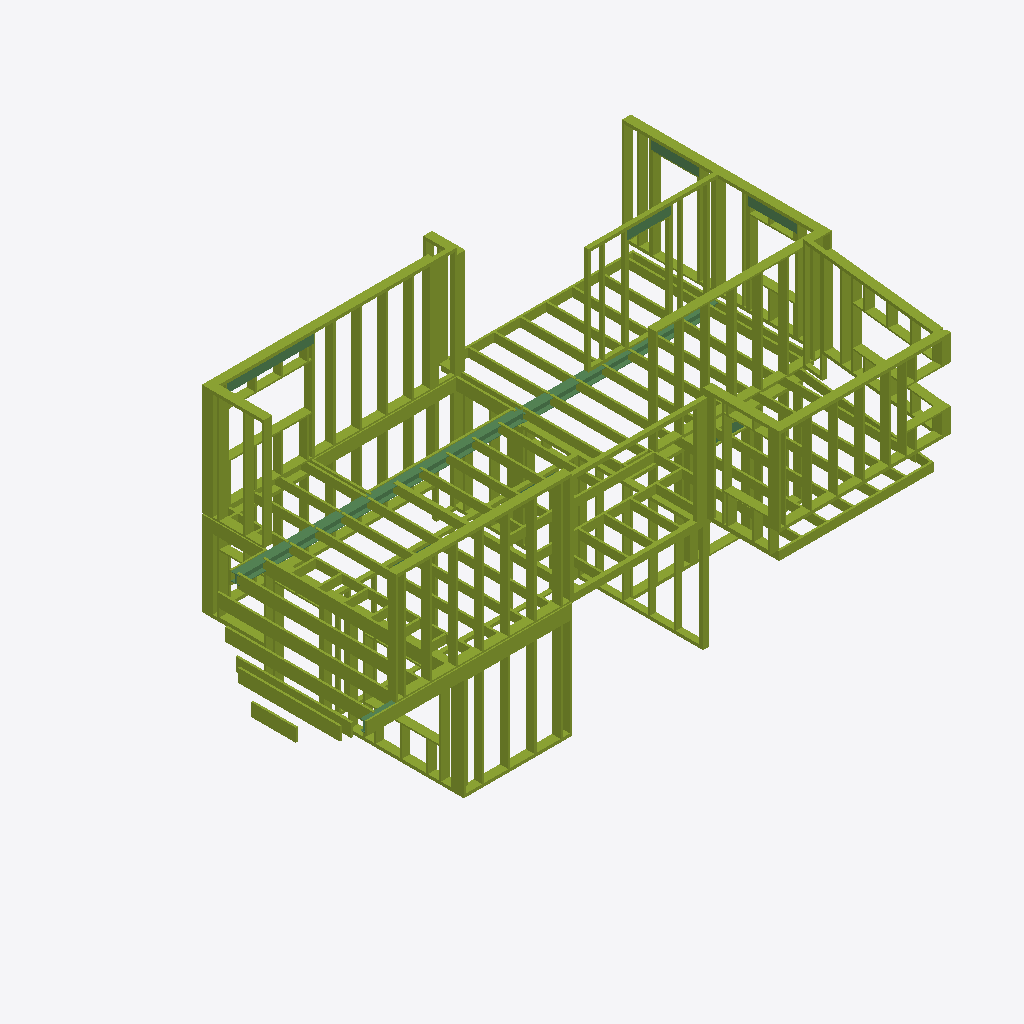
Isometric view of an IFC building model (IFC-SPF (STEP), schema IFC4, length unit millimetre), seen from the south-west, elements coloured by IFC class: 360 members (olive), 8 beams (green).
Extent 13.6 m × 8.2 m × 5.2 m (x, y, z). Storeys (2): 0 at -2.67 m; 1 at 0.00 m. Elements (425): 406 IfcMember, 19 IfcBeam.

HEADER;
FILE_DESCRIPTION(('ViewDefinition [ReferenceView_V1]'),'2;1');
FILE_NAME('539--rotated-studs.ifc','2018-10-08T19:58:53+02:00',(''),(''),'DDS_IFC v3.0','DDS-CAD Construction Version 13 Win32 build 2/7-2018','');
FILE_SCHEMA(('IFC4'));
ENDSEC;
DATA;
#1=IFCPROJECT('2sM52BKinrewAbEhlz1Zng',#2,'',$,$,$,$,(#3),#5);
#60=IFCSITE('0LRAujWLvC5uZVHM0GTvWA',$,$,$,$,#531,$,$,.ELEMENT.,$,$,$,$,$);
#1408=IFCBUILDING('0VA6pjznLA2vZCj4f3xzmG',$,$,$,$,#1403,$,$,.ELEMENT.,$,$,$);
#3949=IFCBUILDINGSTOREY('1zI22deFLBRQDHGFSVGxYP',$,'1',$,$,#2466,$,$,.ELEMENT.,0.0);
#3952=IFCBUILDINGSTOREY('3eMen5mqbCpBKZPQ$lVNwF',$,'0',$,$,#2467,$,$,.ELEMENT.,-2674.999952316284);
#1789=IFCBEAM('2ISkRoJQj2MOD3e687Jt4O',$,'HE-B ståldrager',$,$,#3033,#872,'806',$);
#1659=IFCMEMBER('2dhmzOJXP1hP$KscK4iMwd',$,'Modulbjelke',$,$,#2850,#762,'368',$);
#1640=IFCMEMBER('3E6BM40A15iA$S$FMhaKTf',$,'Modulbjelke',$,$,#2819,#746,'356',$);
#1770=IFCMEMBER('2WVgj89xD46ARprxobWZFW',$,'Toppsvill',$,$,#3003,#859,'206',$);
#1637=IFCMEMBER('1p6Ft6oB1AzxqTkUXtcWy1',$,'Modulbjelke',$,$,#2815,#743,'358',$);
#1687=IFCMEMBER('0wld$k3xjFF9cyMPzhQ2Ar',$,'Modulbjelke',$,$,#2892,#788,'367',$);
#1632=IFCMEMBER('0$_G_uExfDkeI0T0pR5nxn',$,'Toppsvill',$,$,#2811,#741,'213',$);
#1379=IFCMEMBER('2HtDMb0un1wOWQMPs54M4w',$,'Toppsvill',$,$,#2425,#509,'223',$);
#2288=IFCMEMBER('38fYBOs9z7PRV4nLaULT6n',$,'Toppsvill',$,$,#3754,#1289,'214',$);
#1884=IFCMEMBER('1dRlLBVlb3l8lHLczvozYQ',$,'Toppsvill',$,$,#3174,#956,'212',$);
#1955=IFCBEAM('0nWZCfaUz8pwRmUE3LoJp6',$,'HE-B ståldrager',$,$,#3273,#1016,'810',$);
#1976=IFCMEMBER('3ZoFrOPyDEEOGmEOlB9VJl',$,'Kantbjelke',$,$,#3309,#1038,'140',$);
#1743=IFCMEMBER('2h03WRGWL8uu4YrzIEhcaW',$,'Modulbjelke',$,$,#2966,#832,'366',$);
#1835=IFCMEMBER('24V$T82_LCD9A0EVlETTk_',$,'Kantbjelke',$,$,#3104,#914,'154',$);
#1759=IFCMEMBER('1oQrHigU9B_hDv0TyV3FWx',$,'Bunnsvill',$,$,#2987,#847,'113',$);
#1655=IFCMEMBER('0tlHw7oGr2Ne5X516PS$mG',$,'Modulbjelke',$,$,#2841,#757,'344',$);
#1694=IFCMEMBER('3ucpDNA7D1t93cHoRSq5gU',$,'Modulbjelke',$,$,#2899,#792,'345',$);
#2274=IFCMEMBER('1Tqz8Iea11sQwFFRAjh_Mt',$,'Modulbjelke',$,$,#3733,#1275,'346',$);
#709=IFCMEMBER('3pruHvdPXEoeVAWsQGOUqg',$,'Bunnsvill',$,$,#1600,#148,'133',$);
#1520=IFCMEMBER('3RHjOgQS51a8A34bHCdhTb',$,'Vekselbjelke',$,$,#2643,#632,'212',$);
#2315=IFCMEMBER('37hltMRhf92wpronbp9_Pp',$,'Kantbjelke',$,$,#3785,#1307,'164',$);
#2348=IFCMEMBER('00CckJGOjFwvShfecZZlUn',$,'Bunnsvill',$,$,#3832,#1330,'122',$);
#1606=IFCMEMBER('3NObAYjYfAUwPJJrZe10bS',$,'Kantbjelke',$,$,#2772,#714,'137',$);
#1822=IFCMEMBER('0gNLzqF4H6vPpbn39tdeoU',$,'Modulbjelke',$,$,#3084,#900,'328',$);
#2187=IFCMEMBER('2cV9UmFXXFhxBJb3eop6po',$,'Toppsvill',$,$,#3611,#1203,'216',$);
#1983=IFCMEMBER('0wfIZE0lb07A4W69tblcjm',$,'Modulbjelke',$,$,#3318,#1044,'343',$);
#1938=IFCMEMBER('1QNw_gSTnD6BEDzm6Vy$vR',$,'Vekselbjelke',$,$,#3251,#1002,'213',$);
#2107=IFCMEMBER('358oT4Nan5F8dM_YAeQJD9',$,'Stendere',$,$,#3494,#1135,'344',$);
#1729=IFCMEMBER('37aMhcVqLDSvK74iyXgNmb',$,'Stendere',$,$,#2949,#824,'344',$);
#2015=IFCMEMBER('1y$XK20zjEVRi05VcfpCrn',$,'Stendere',$,$,#3364,#1074,'344',$);
#2077=IFCMEMBER('296u5GK0v1QOpvxliJcOQx',$,'Stendere',$,$,#3454,#1118,'344',$);
#1480=IFCMEMBER('2ThXEKzY58QwkfToNYqiRB',$,'Stendere',$,$,#2578,#595,'344',$);
#1535=IFCMEMBER('1QAb5SZgv3uAQVJrD9ltnD',$,'Stendere',$,$,#2664,#646,'344',$);
#2038=IFCMEMBER('1kIjn8XzL2L8i7l4jJIhAo',$,'Stendere',$,$,#3397,#1090,'344',$);
#2057=IFCMEMBER('13EtRI7Pv9dx9e3lJlYzt0',$,'Stendere',$,$,#3425,#1104,'344',$);
#1675=IFCMEMBER('3hMrYy0wH6AeErngw_86bO',$,'Stendere',$,$,#2871,#775,'344',$);
#1803=IFCMEMBER('1BjFS8Gb5B_edEfnKWNBq2',$,'Vekselbjelke',$,$,#3056,#886,'213',$);
#1701=IFCMEMBER('0Usbp70qv5auOzATkjSjOE',$,'Modulbjelke',$,$,#2909,#800,'352',$);
#1736=IFCMEMBER('2D8$p08Pn97BNCzS6mm3BX',$,'Stendere',$,$,#2957,#828,'314',$);
#1721=IFCMEMBER('0BmfqmKNb2Owug455ODzv9',$,'Stendere',$,$,#2939,#818,'314',$);
#1396=IFCMEMBER('21ZPx93lX3dhfAsP3ealAB',$,'Stendere',$,$,#2454,#524,'344',$);
#1703=IFCMEMBER('2LX0GJOPDCxhTR8CVh7OaM',$,'Stendere',$,$,#2914,#802,'344',$);
#2203=IFCMEMBER('38cjj6Mlv0V9yi6$s32t6V',$,'Stendere',$,$,#3635,#1217,'308',$);
#1958=IFCMEMBER('2OUB8DwSHEGvdiV$cbM7lS',$,'Stendere',$,$,#3278,#1020,'308',$);
#2302=IFCMEMBER('0KIFtZL_5Dau3mamJeRxoV',$,'Stendere',$,$,#3771,#1299,'308',$);
#1607=IFCMEMBER('2$Of8Mzq90fOOGd634riHb',$,'Stendere',$,$,#2771,#715,'344',$);
#1790=IFCMEMBER('1m31rHy7P7bOtQR183Lfjm',$,'Stendere',$,$,#3034,#874,'344',$);
#1824=IFCMEMBER('2E$n7iozrCbBCeJPa4O8iT',$,'Stendere',$,$,#3085,#903,'344',$);
#2324=IFCMEMBER('1lwBE$dF54UAkiehh2q$gG',$,'Stendere',$,$,#3801,#1315,'344',$);
#1756=IFCMEMBER('02Ngm6gBz2Ng4aCr_mOLTe',$,'Stendere',$,$,#2984,#844,'314',$);
#1907=IFCMEMBER('3R7cIMBMH3n9Cb4w4nykEl',$,'Modulbjelke',$,$,#3208,#974,'333',$);
#1917=IFCMEMBER('0QB5UEoAf2iO7eA0LsTaos',$,'Bunnsvill',$,$,#3220,#983,'118',$);
#2054=IFCMEMBER('33udD9TNH0hhDM25ItKBTx',$,'Bunnsvill',$,$,#3421,#1101,'113',$);
#1841=IFCMEMBER('1naUCOdgH1jfgh1cMk2JCp',$,'Stendere',$,$,#3112,#921,'344',$);
#1942=IFCMEMBER('37$FnF$kn8LgsL5$h7iEDk',$,'Kantbjelke',$,$,#3258,#1007,'144',$);
#2159=IFCMEMBER('3KIKNE8_H3U9$XLcAYT4w6',$,'Modulbjelke',$,$,#3568,#1180,'340',$);
#1826=IFCMEMBER('1v_COVACb1wQSN$ia$xUQZ',$,'Stendere',$,$,#3088,#904,'335',$);
#1367=IFCMEMBER('1DhBFFBo99ywF1DhPoMCU5',$,'Stendere',$,$,#2404,#498,'308',$);
#2298=IFCMEMBER('0yVYMLWf1CyAXwQtGz5j7G',$,'Stendere',$,$,#3765,#1295,'308',$);
#2182=IFCMEMBER('24LLs8qhHFdAQdGLkwUtcY',$,'Stendere',$,$,#3603,#1198,'344',$);
#1847=IFCMEMBER('1zOBpFTK570v2aIyiLfIsL',$,'Stendere',$,$,#3123,#927,'314',$);
#1584=IFCMEMBER('2cXw4cFB16c8WwEyov3X0R',$,'Stendere',$,$,#2740,#694,'315',$);
#1783=IFCMEMBER('0NlenJjWbDVQordPREzx1k',$,'Stendere',$,$,#3022,#868,'314',$);
#2189=IFCMEMBER('18EokX1Jj3fPCUkkr9iLYb',$,'Stendere',$,$,#3612,#1205,'320',$);
#1940=IFCMEMBER('32T_H6JIb2FhEZCM3Vnb4I',$,'Modulbjelke',$,$,#3254,#1004,'333',$);
#1513=IFCMEMBER('0TM6Z2we10j9FcPImNIIWA',$,'Modulbjelke',$,$,#2629,#624,'330',$);
#1948=IFCMEMBER('0ceZW7RqTAfvwgCvn9c$UM',$,'Modulbjelke',$,$,#3266,#1012,'333',$);
#1865=IFCMEMBER('3cIMuV_zb6RA$k7b9$8cyw',$,'Stendere',$,$,#3149,#941,'320',$);
#2279=IFCMEMBER('09NnIZHKH86BeOkPlmLYyt',$,'Stendere',$,$,#3739,#1279,'320',$);
#1094=IFCMEMBER('3NojYdLjb1bPxuipNw3g9V',$,'Stendere',$,$,#2041,#350,'315',$);
#1343=IFCMEMBER('1fqy2F_jP2OxdP_ViTwKnC',$,'Stendere',$,$,#2369,#480,'332',$);
#1462=IFCMEMBER('0$lKwztJ5COuvsISK_$J9J',$,'Stendere',$,$,#2551,#580,'308',$);
#1760=IFCMEMBER('1iCwlwV457qhww0fyNCVrk',$,'Stendere',$,$,#2988,#848,'332',$);
#1429=IFCMEMBER('1iDmVr2vT8HAtL31H7OR07',$,'Modulbjelke',$,$,#2502,#554,'340',$);
#2206=IFCMEMBER('2AtmO0xoL6_QLM3xtL1mYF',$,'Stendere',$,$,#3641,#1221,'304',$);
#1928=IFCMEMBER('2hcrGS6Hj0QurdnpiVPwxT',$,'Stendere',$,$,#3238,#994,'344',$);
#1411=IFCMEMBER('23hq$p_x55XOvo9tQpXZiN',$,'Modulbjelke',$,$,#2479,#540,'330',$);
#2010=IFCMEMBER('3fIZc5s993RxJI7$aBTb_p',$,'Modulbjelke',$,$,#3356,#1070,'340',$);
#1905=IFCMEMBER('1V19nIZdn1agIJTK$fwVJS',$,'Stendere',$,$,#3205,#972,'348',$);
#1862=IFCMEMBER('0y6k9Dr$P5hQW0LLJR53rx',$,'Modulbjelke',$,$,#3143,#937,'332',$);
#2236=IFCMEMBER('1WC65qXLT2ABz_a9UhlcST',$,'Bunnsvill',$,$,#3682,#1245,'112',$);
#1353=IFCMEMBER('2YyFqn0THDWwBo_6p$T5FL',$,'Modulbjelke',$,$,#2383,#488,'331',$);
#1454=IFCMEMBER('10mZ$vsRv8nAgVtH2bCWLa',$,'Modulbjelke',$,$,#2543,#574,'331',$);
#1994=IFCMEMBER('3hKoK0EFLC9vZtzIedVBkO',$,'Stendere',$,$,#3334,#1056,'305',$);
#1442=IFCMEMBER('0Xr5XGNyr5HPS5CcOpaFqq',$,'Toppsvill',$,$,#2524,#566,'200',$);
#1851=IFCMEMBER('3YXb8_1ev1EwJuYRLcH1Gk',$,'Stendere',$,$,#3129,#931,'348',$);
#1366=IFCMEMBER('1q1CCNKxL4zAbq1LI9Lm33',$,'Toppsvill',$,$,#2403,#496,'225',$);
#2136=IFCMEMBER('2fOvarrI5FMgv0mRUKeEPd',$,'Stendere',$,$,#3535,#1158,'320',$);
#2198=IFCMEMBER('2Kpv$Kwjr5U9XFZcoElJ5_',$,'Stendere',$,$,#3629,#1213,'320',$);
#1878=IFCMEMBER('3zlePUU1vCvhvohAdKlbgR',$,'Stendere',$,$,#3167,#951,'320',$);
#2201=IFCMEMBER('39W8O1bnP8yQt7QuUxglyc',$,'Stendere',$,$,#3632,#1215,'336',$);
#1978=IFCMEMBER('1hfUUGPEf1LPF4b5uKEMtB',$,'Modulbjelke',$,$,#3310,#1040,'333',$);
#1514=IFCMEMBER('1l0m7waC5E_fP_fKmhklpP',$,'Toppsvill',$,$,#2634,#626,'219',$);
#1526=IFCMEMBER('0dwoyIGKL6n8oUmvYw72JN',$,'Kantbjelke',$,$,#2652,#638,'139',$);
#1359=IFCMEMBER('2$pPJrFkT4_QFNr3SOU3n7',$,'Bunnsvill',$,$,#2393,#490,'108',$);
#2270=IFCMEMBER('1eH0I84Hv1rOWG2A5ObovL',$,'Modulbjelke',$,$,#3727,#1271,'340',$);
#1914=IFCBEAM('2fpOSnnKrBF9MA$V7Qdj2Y',$,'Drager',$,$,#3217,#980,'711',$);
#1461=IFCMEMBER('0Fc5$tygnEIADaJdlY1qGx',$,'Stendere',$,$,#2550,#579,'320',$);
#2335=IFCMEMBER('25rHX4ZOv2VAOZCI7wFQ9Z',$,'Stendere',$,$,#3816,#1323,'349',$);
#2268=IFCMEMBER('14BIJzTzj7uOnjRupU4Vfs',$,'Bunnsvill',$,$,#3724,#1269,'111',$);
#1339=IFCMEMBER('2Pf_WAXB103vpGw09m_4P9',$,'Bunnsvill',$,$,#2359,#476,'126',$);
#1766=IFCMEMBER('3QYwoccU93nh$4ZyI_vWRP',$,'Stendere',$,$,#3000,#855,'314',$);
#1749=IFCMEMBER('2l_pO1hc15OunJLT$WXvBI',$,'Stendere',$,$,#2972,#837,'357',$);
#1331=IFCMEMBER('2fd1tJbIL9KB7WWB0735zD',$,'Stendere',$,$,#2349,#472,'315',$);
#1150=IFCMEMBER('3XQ7KWDNn0eQczZtaTD$Vs',$,'Modulbjelke',$,$,#2125,#378,'330',$);
#2225=IFCMEMBER('2w81Gu2uPAQ99VXRnNHQkD',$,'Kantbjelke',$,$,#3666,#1235,'148',$);
#1763=IFCMEMBER('14YZxvFGT0KuqPXhaxqDBp',$,'Modulbjelke',$,$,#2997,#853,'365',$);
#2177=IFCMEMBER('31esFP1P1E$vcsTe_LgJ3z',$,'Modulbjelke',$,$,#3596,#1192,'331',$);
#1579=IFCMEMBER('1nUYz07EjAPBWqJs5YR8XF',$,'Stendere',$,$,#2733,#690,'339',$);
#1776=IFCMEMBER('2a6A3w7WT1VO4B_YvsWn9W',$,'Toppsvill',$,$,#3013,#864,'217',$);
#1432=IFCMEMBER('1uqxH6EO56ZBTQ281bKraX',$,'Stendere',$,$,#2507,#556,'351',$);
#1482=IFCMEMBER('03wifA32X15wYOu8YC16Y9',$,'Stendere',$,$,#2584,#598,'305',$);
#1934=IFCMEMBER('0FURJ3R89Av9houCK_uf0h',$,'Stendere',$,$,#3245,#998,'345',$);
#1709=IFCMEMBER('0qrYNktDn3JQw0JTfezF5q',$,'Stendere',$,$,#2922,#808,'339',$);
#1566=IFCMEMBER('1WO9_cJx15lvvqNb7RzHjX',$,'Stendere',$,$,#2710,#675,'339',$);
#1328=IFCMEMBER('3wQPpvC4H2NQRdvdfnYNK7',$,'Stendere',$,$,#2342,#470,'344',$);
#1810=IFCMEMBER('0IH6nAiZ9BaOr$0R00ebuU',$,'Stendere',$,$,#3068,#892,'309',$);
#2111=IFCMEMBER('3x_NfYimz2IvIh5sNCTEXg',$,'Modulbjelke',$,$,#3500,#1140,'331',$);
#1923=IFCMEMBER('116E9FiwX7wRojlpbRwYcz',$,'Modulbjelke',$,$,#3232,#990,'333',$);
#2062=IFCMEMBER('2lK0kVa3v9$hyIUhTfdvl7',$,'Modulbjelke',$,$,#3433,#1106,'327',$);
#1386=IFCMEMBER('3m7o$7_jrDTuE24Zdot2Oz',$,'Modulbjelke',$,$,#2436,#514,'327',$);
#1629=IFCMEMBER('1f7DZ0gmX8mP3yKhiyDhiI',$,'Losholt',$,$,#2807,#738,'615',$);
#1435=IFCMEMBER('2dy216uuT0ieWRH84LNHnz',$,'Stendere',$,$,#2510,#559,'356',$);
#2072=IFCMEMBER('28H8stEsfDyu6TzI4rvn9D',$,'Toppsvill',$,$,#3446,#1113,'201',$);
#1987=IFCMEMBER('0$kV067InEt9kE9h1rksSc',$,'Losholt',$,$,#3325,#1048,'612',$);
#2099=IFCMEMBER('31YajGChP219xw5qpTR_CL',$,'Modulbjelke',$,$,#3483,#1130,'330',$);
#1746=IFCMEMBER('3omSqYpo58AhuY1J4EGGn6',$,'Stendere',$,$,#2969,#834,'339',$);
#1698=IFCMEMBER('1fhvxY8IvFehvLBrZ4eTGA',$,'Stendere',$,$,#2905,#796,'339',$);
#2073=IFCMEMBER('0tF4Ld19T4zhcRKIvsZmNc',$,'Modulbjelke',$,$,#3449,#1116,'330',$);
#1551=IFCMEMBER('03LXzihbPEtxsz$61cptmu',$,'Stendere',$,$,#2689,#662,'305',$);
#2033=IFCMEMBER('0fF8kUr$DFIPxtaflGApF9',$,'Modulbjelke',$,$,#3389,#1081,'330',$);
#2285=IFCMEMBER('3Cvrlmz918rv5h5$f9SWQg',$,'Toppsvill',$,$,#3748,#1286,'203',$);
#2149=IFCMEMBER('1NBKbP3ErBd85qPrzQ$0lX',$,'Modulbjelke',$,$,#3556,#1170,'330',$);
#1973=IFCMEMBER('2nphxlp3HCbPxK3wxcBmzd',$,'Stendere',$,$,#3300,#1034,'302',$);
#2053=IFCMEMBER('1NDjF7F3TA_BY1cl6KmS_S',$,'Modulbjelke',$,$,#3418,#1097,'331',$);
#1727=IFCMEMBER('2F0cRh6AL3v9VZUM4sZfz9',$,'Stendere',$,$,#2946,#822,'339',$);
#1998=IFCMEMBER('23qLyusKHBtQrEh4X9cLaF',$,'Losholt',$,$,#3342,#1060,'612',$);
#2079=IFCMEMBER('04nMA3_Wb0xgCJfbRPm4S4',$,'Vekselbjelke',$,$,#3458,#1120,'207',$);
#1532=IFCMEMBER('3AckqlgP58OxsrwYFxWW_v',$,'Stendere',$,$,#2661,#644,'316',$);
#2081=IFCMEMBER('2HlB3u3nP3wBkQhHKuoprH',$,'Modulbjelke',$,$,#3462,#1122,'331',$);
#2296=IFCMEMBER('0qUZZeaSD659_kz3Ns96eH',$,'Toppsvill',$,$,#3762,#1293,'207',$);
#1676=IFCMEMBER('2FAuIi5j15mR6W1EGBY2u_',$,'Kantbjelke',$,$,#2872,#776,'163',$);
#1518=IFCMEMBER('2Jj9kdUB124ujNuo5CRlbK',$,'Stendere',$,$,#2638,#630,'317',$);
#2023=IFCMEMBER('2YACZ7JQfDwh9aR4vE1gLp',$,'Modulbjelke',$,$,#3373,#1077,'331',$);
#1830=IFCMEMBER('2dmmQGXsvA_QfNS5pdX54q',$,'Losholt',$,$,#3096,#908,'615',$);
#1609=IFCMEMBER('2tKK5phzf7PPm53PTAArr5',$,'Losholt',$,$,#2777,#717,'603',$);
#2143=IFCMEMBER('3rBJoWCGX2VO$0DijyLJzS',$,'Stendere',$,$,#3547,#1166,'309',$);
#1644=IFCMEMBER('0MnjeGMdX7m8ELK$_8F92Q',$,'Stendere',$,$,#2829,#751,'341',$);
#2211=IFCMEMBER('0kUR5HxkT0UwHcnO9ED8Nh',$,'Toppsvill',$,$,#3647,#1225,'209',$);
#1387=IFCMEMBER('2LBbrxVRv8exDZpAMacO0x',$,'Bunnsvill',$,$,#2441,#516,'124',$);
#2102=IFCMEMBER('02aEKIzor2Tg6DWo6DH6eA',$,'Modulbjelke',$,$,#3489,#1132,'338',$);
#2192=IFCMEMBER('1ugLEO9bj2aO1PdiTT7feR',$,'Modulbjelke',$,$,#3620,#1209,'338',$);
#2329=IFCMEMBER('0c08x99Z17VOEN2Ly3fIha',$,'Modulbjelke',$,$,#3807,#1317,'338',$);
#2185=IFCMEMBER('3SUDyqT9T5AAENw3x8bzzq',$,'Stendere',$,$,#3608,#1200,'302',$);
#1641=IFCMEMBER('2ZZ2IAJzX42B0NPdFi$bbh',$,'Stendere',$,$,#2820,#747,'305',$);
#1627=IFCMEMBER('0J1L9rMFXAqRIvr58Wivr6',$,'Stendere',$,$,#2804,#735,'309',$);
#1705=IFCMEMBER('3kKJ$sFZj87QOpK8I$k6BL',$,'Stendere',$,$,#2917,#804,'314',$);
#1889=IFCMEMBER('30EX0JmhfDiuDY_nrx1SEj',$,'Stendere',$,$,#3181,#960,'313',$);
#2304=IFCMEMBER('1UgnXYSQX5PQfifhDWphiU',$,'Modulbjelke',$,$,#3774,#1301,'327',$);
#1662=IFCMEMBER('2nXbTo9ULD6RUxEaE4uKvv',$,'Stendere',$,$,#2853,#764,'309',$);
#1871=IFCMEMBER('0KGSs$Bzn7TfPcOjlwa_DA',$,'Stendere',$,$,#3158,#947,'309',$);
#1797=IFCMEMBER('1HC24AEFX7p9KWMMucwFhq',$,'Stendere',$,$,#3046,#880,'314',$);
#1750=IFCMEMBER('36IRqMz6z6OPPp2Q_kH_1V',$,'Stendere',$,$,#2973,#838,'305',$);
#1570=IFCMEMBER('3OaZ5UVi1CABeCfQ8saQ2E',$,'Kantbjelke',$,$,#2719,#680,'146',$);
#1587=IFCMEMBER('3KXluxgwDAnxKSW5qBqC6O',$,'Kantbjelke',$,$,#2745,#698,'147',$);
#1829=IFCMEMBER('0POZKGuODAuPJX735wGt07',$,'Toppsvill',$,$,#3093,#907,'211',$);
#1469=IFCMEMBER('2DZWR1heTFjO7B6VwvDTNc',$,'Stendere',$,$,#2565,#586,'302',$);
#1981=IFCMEMBER('2OzRsaEB5AxPBKnyXNwg7h',$,'Toppsvill',$,$,#3313,#1043,'206',$);
#1538=IFCMEMBER('3N4s_sVwP9BxZzXlL$Ms3v',$,'Stendere',$,$,#2667,#649,'302',$);
#1556=IFCBEAM('0MZKr8M2D1$eJe0syhAk7e',$,'Drager',$,$,#2699,#668,'702',$);
#1793=IFCMEMBER('0RaawpiLT819Sin3M159Fi',$,'Bunnsvill',$,$,#3040,#877,'125',$);
#1879=IFCMEMBER('3beoe9gaLEA8fq7FCpI8rV',$,'Stendere',$,$,#3166,#952,'305',$);
#2238=IFCMEMBER('2bGg0yPhH7yxe8MRA65O9z',$,'Losholt',$,$,#3685,#1247,'616',$);
#1451=IFCBEAM('1X$1y7GAj1UPCKMCBxwUhF',$,'Drager',$,$,#2536,#572,'703',$);
#1904=IFCMEMBER('38iXLsl0P8K8u4QzPjyCaA',$,'Losholt',$,$,#3202,#970,'614',$);
#2204=IFCMEMBER('0cd6Ymf4f22ulFWbQXSYW2',$,'Stendere',$,$,#3638,#1219,'309',$);
#1685=IFCMEMBER('2awli5T4H3wRo7H8IIh1aE',$,'Bunnsvill',$,$,#2887,#786,'119',$);
#2277=IFCMEMBER('0kZgZeInj4lxoPO6TR2vXj',$,'Stendere',$,$,#3736,#1277,'320',$);
#1405=IFCMEMBER('01xzcN8nvEF8XKMYozuu91',$,'Stendere',$,$,#2468,#533,'302',$);
#1335=IFCMEMBER('3dMeH2Wc570AdrKy0dhfxM',$,'Vekselbjelke',$,$,#2354,#474,'212',$);
#2091=IFCMEMBER('1G34tjbUD5sfgnwoR0P0OB',$,'Modulbjelke',$,$,#3474,#1126,'338',$);
#1975=IFCMEMBER('0Dysd6kVDB_hJxv0B13euo',$,'Stendere',$,$,#3306,#1036,'300',$);
#2156=IFCMEMBER('1lm8jgq9rFXwUp8RBmppN4',$,'Stendere',$,$,#3565,#1176,'302',$);
#2093=IFCMEMBER('2uZ5n_Bw558OXVRbHDMk1l',$,'Stendere',$,$,#3475,#1128,'302',$);
#2218=IFCMEMBER('2Ilp$JKD10jOLOr1r6Jdpq',$,'Stendere',$,$,#3654,#1230,'302',$);
#1423=IFCMEMBER('3q7zSHOlj1Ow5YBMynia3l',$,'Stendere',$,$,#2495,#548,'317',$);
#1863=IFCMEMBER('3iHBF$dQn9dO5QGyUgL6dF',$,'Kantbjelke',$,$,#3146,#939,'145',$);
#1611=IFCBEAM('0fezRHOBrDE8ejnHjzr1Vq',$,'Drager',$,$,#2780,#719,'700',$);
#2272=IFCMEMBER('0g0KXsc517k8H98Kcz$OPJ',$,'Bunnsvill',$,$,#3730,#1273,'114',$);
#1993=IFCMEMBER('3hombaEJnAjOiXE9ZaYzQZ',$,'Bunnsvill',$,$,#3330,#1054,'105',$);
#2153=IFCMEMBER('0_8PwRe_DFUA78Zfd3lMmR',$,'Losholt',$,$,#3560,#1174,'606',$);
#1544=IFCMEMBER('2936zrKKn9IRHDwGmDcRbo',$,'Stendere',$,$,#2679,#656,'309',$);
#1425=IFCMEMBER('11PLd0P35DggTY67PrV$EJ',$,'Stendere',$,$,#2498,#550,'335',$);
#1784=IFCMEMBER('1TSU6JeUn8OvOpTZ_Tw_cA',$,'Toppsvill',$,$,#3025,#870,'206',$);
#1345=IFCMEMBER('0CuBkwFCP7AxKsxbFf8TBb',$,'Stendere',$,$,#2373,#482,'315',$);
#1565=IFCMEMBER('0UMKHf$Xf8NR_HRE__4Vbm',$,'Stendere',$,$,#2709,#676,'302',$);
#2151=IFCMEMBER('1ewd6mGtH6$ACCau4ax3AE',$,'Stendere',$,$,#3559,#1172,'347',$);
#2118=IFCMEMBER('3ew1SpjxjFb8CIHsEFFBoU',$,'Stendere',$,$,#3512,#1144,'347',$);
#1543=IFCMEMBER('2lwsp63tH9KOOyg$9CSumT',$,'Stendere',$,$,#2674,#654,'302',$);
#1962=IFCMEMBER('17tejwgUj7quSv9RcjFuyg',$,'Bunnsvill',$,$,#3288,#1024,'104',$);
#1817=IFCMEMBER('1wx_Y2Tkv7Yx8C1m5WKpnx',$,'Stendere',$,$,#3075,#898,'344',$);
#2300=IFCMEMBER('3GyxY6KTzDy8_tHLSMJ3nC',$,'Losholt',$,$,#3768,#1297,'616',$);
#1911=IFCMEMBER('2StnpHaAXFxRfEHdX2X2sB',$,'Stendere',$,$,#3214,#978,'357',$);
#1530=IFCMEMBER('3gP6wN1319UAQ2M2QCHBGz',$,'Toppsvill',$,$,#2656,#642,'223',$);
#1485=IFCMEMBER('1Juh$cW4P3vwUB8W6LpSAQ',$,'Losholt',$,$,#2587,#600,'608',$);
#1618=IFCMEMBER('2B1Y3ZAj9CdO4w81AsVYWM',$,'Toppsvill',$,$,#2789,#724,'213',$);
#830=IFCMEMBER('1hzFT5kpDDu8_3PJ4t_xt4',$,'Stendere',$,$,#1739,#211,'307',$);
#2212=IFCMEMBER('2bAJzLwePEGBZzfZ$w2ktB',$,'Toppsvill',$,$,#3648,#1227,'214',$);
#815=IFCMEMBER('0VkB9HfH56SfRQzV_ckVmI',$,'Bunnsvill',$,$,#1716,#203,'122',$);
#1623=IFCMEMBER('3UEAaD2bL6VhWxQNN3SQCg',$,'Toppsvill',$,$,#2798,#731,'221',$);
#1370=IFCMEMBER('0cbmOCfSvBAPwXJfzztw3K',$,'Losholt',$,$,#2412,#500,'614',$);
#1672=IFCMEMBER('2$EaLAeSbC9BOOwvuCcxYj',$,'Bunnsvill',$,$,#2868,#772,'120',$);
#1700=IFCMEMBER('1PnVNFpZj5fARVsXOYwer_',$,'Stendere',$,$,#2908,#798,'304',$);
#752=IFCMEMBER('1jRK$vtAP9bvIT5QS1Mu8k',$,'Stendere',$,$,#1646,#171,'302',$);
#2131=IFCMEMBER('09f7Vg1W9CCv4nqFHheZnH',$,'Vekselbjelke',$,$,#3528,#1154,'208',$);
#1682=IFCMEMBER('0NGBaGHvTBmeOUmjl55xI5',$,'Stendere',$,$,#2883,#783,'307',$);
#860=IFCMEMBER('1UnJ8Y0Gz8vBUW5cfuVLyx',$,'Stendere',$,$,#1771,#228,'318',$);
#2320=IFCMEMBER('3AAwEP_3D43fHSJPKahsDd',$,'Stendere',$,$,#3793,#1311,'318',$);
#1503=IFCMEMBER('0KMp4C13fFEhZFmz_IqLYT',$,'Modulbjelke',$,$,#2619,#618,'338',$);
#1809=IFCMEMBER('1l47_2leLDuufrr3pr5_j_',$,'Modulbjelke',$,$,#3065,#890,'328',$);
#1438=IFCMEMBER('3fTKY4VPD6GhQ4vbPpv0bI',$,'Stendere',$,$,#2516,#562,'309',$);
#1380=IFCMEMBER('0dFr_v0G555A340Qu_yt6n',$,'Toppsvill',$,$,#2426,#510,'225',$);
#2051=IFCMEMBER('1raHpUDeL2$vO6lKsEcvBV',$,'Modulbjelke',$,$,#3415,#1098,'327',$);
#1375=IFCMEMBER('2aB9Z$_i90Nuat_aPZtCZt',$,'Stendere',$,$,#2420,#506,'309',$);
#1492=IFCMEMBER('1tpRnupML3xelkT1OZXNXb',$,'Stendere',$,$,#2600,#608,'309',$);
#1374=IFCMEMBER('3nZWNWloz2mAnfO81Vdz9_',$,'Stendere',$,$,#2419,#504,'318',$);
#1925=IFCMEMBER('0KoJb63Fz1zP_AxC$yqM6e',$,'Toppsvill',$,$,#3235,#992,'206',$);
#1613=IFCMEMBER('0AuDhmJlHD5Q93NfPpZxA1',$,'Stendere',$,$,#2783,#721,'302',$);
#1500=IFCMEMBER('35TQ0AWC99pg7vYTkliqbf',$,'Stendere',$,$,#2612,#616,'300',$);
#1474=IFCMEMBER('3PH5d7qGD0DfuwlK$dIl8n',$,'Stikkbjelke',$,$,#2571,#590,'10',$);
#1517=IFCMEMBER('383P26NQvBLgk8TlaMd7xI',$,'Stikkbjelke',$,$,#2637,#628,'10',$);
#1713=IFCMEMBER('3haUa5QVvCOuOqfPjXuIjx',$,'Stendere',$,$,#2928,#812,'302',$);
#1593=IFCMEMBER('2iN7FnFUL8ePT611Z3_Fn0',$,'Stikkbjelke',$,$,#2753,#704,'10',$);
#1481=IFCMEMBER('1DllzyGMz5NOMDI53J$VM3',$,'Toppsvill',$,$,#2579,#596,'200',$);
#1352=IFCMEMBER('2rLnL$nBT3TfwLMeA7R8Gm',$,'Bunnsvill',$,$,#2382,#486,'100',$);
#1447=IFCMEMBER('3BsvKt4OrDxe7V2xp5bpm1',$,'Stendere',$,$,#2529,#570,'356',$);
#1401=IFCMEMBER('2L9yGgqbz76vNjnYAEvQpl',$,'Stendere',$,$,#2462,#530,'356',$);
#1471=IFCMEMBER('2K5qAIarPCW8o9qYF8wLtd',$,'Stendere',$,$,#2568,#588,'356',$);
#1457=IFCMEMBER('0D8WhNDMj9LvRaZMVEC23f',$,'Stendere',$,$,#2547,#576,'356',$);
#1498=IFCMEMBER('09aLwriWn6WgDb5rfpNHRD',$,'Losholt',$,$,#2607,#614,'608',$);
#1795=IFCMEMBER('1EmS7maI1758mjeRp9GbQJ',$,'Stendere',$,$,#3043,#878,'344',$);
#2029=IFCMEMBER('290yxlqa15aRyUIKhUXpoG',$,'Stendere',$,$,#3382,#1082,'349',$);
#2314=IFCMEMBER('30odGn2iDAiRDdF1KA$xv2',$,'Stendere',$,$,#3784,#1306,'302',$);
#1529=IFCMEMBER('0jTs$VCcfARhvnTKlI07S4',$,'Toppsvill',$,$,#2655,#640,'219',$);
#1410=IFCMEMBER('0XEXsRxlD0RwW2wKBOcOzO',$,'Stendere',$,$,#2475,#538,'356',$);
#2191=IFCMEMBER('2uCu42_Kn3GgnphpAe5Kj2',$,'Losholt',$,$,#3617,#1207,'605',$);
#2287=IFCMEMBER('3K2jRSw7nE0vXsgjsfH0ds',$,'Stendere',$,$,#3751,#1287,'355',$);
#2167=IFCMEMBER('3m5f7J8pvAyuvSRPHZCsw2',$,'Stendere',$,$,#3583,#1186,'355',$);
#1349=IFCMEMBER('3z02pBskf69eokSCYp$v7T',$,'Stendere',$,$,#2377,#484,'305',$);
#1854=IFCMEMBER('2TOdbcBBrFiQimY_BYNeE9',$,'Stendere',$,$,#3132,#933,'300',$);
#1507=IFCMEMBER('0BQgXeZH164h_rxiirCTpQ',$,'Bunnsvill',$,$,#2622,#621,'129',$);
#2219=IFCMEMBER('3If$pj_Kv4eBD3KHjDBtVH',$,'Stendere',$,$,#3657,#1231,'355',$);
#1400=IFCMEMBER('1jkGQnPY952wONSlhltSZh',$,'Bunnsvill',$,$,#2460,#528,'102',$);
#1418=IFCMEMBER('2QJr$3FLnB28J_xaQ5XlnM',$,'Bunnsvill',$,$,#2486,#543,'108',$);
#1677=IFCMEMBER('1S0xH36zfDYOy_kl10FbxY',$,'Stendere',$,$,#2877,#778,'339',$);
#1576=IFCMEMBER('1gBRcQyIv8_OjBaH4DiDzM',$,'Bunnsvill',$,$,#2729,#687,'112',$);
#1665=IFCMEMBER('3FguZDq091jvEmAIwJChvz',$,'Stendere',$,$,#2858,#768,'341',$);
#1567=IFCMEMBER('2vz77yYzn1FffjqyjLXtqs',$,'Stendere',$,$,#2715,#678,'308',$);
#1488=IFCMEMBER('1EUy2ZzW91YejQMvIUBDM5',$,'Bunnsvill',$,$,#2590,#604,'127',$);
#1751=IFCMEMBER('2ylDFF$prFV8tFXkrbysRU',$,'Stendere',$,$,#2978,#840,'354',$);
#2000=IFCMEMBER('0YOa51JtnAIRyP5p_2gDlt',$,'Stendere',$,$,#3345,#1062,'304',$);
#2257=IFCMEMBER('0HsHlFx3T839I8WJpigI1g',$,'Stendere',$,$,#3708,#1261,'302',$);
#1961=IFCMEMBER('2cnvr3jxb969RV2433ATdb',$,'Stendere',$,$,#3284,#1022,'300',$);
#2166=IFCMEMBER('3MMZoOk5j26BeuvvwhlxVp',$,'Stendere',$,$,#3580,#1184,'302',$);
#1512=IFCMEMBER('3YHjRvsnr3OPkyi_AN5lpG',$,'Stendere',$,$,#2628,#622,'317',$);
#1621=IFCMEMBER('1lxLNcPfz73PZ4PW206W2z',$,'Kantbjelke',$,$,#2795,#729,'137',$);
#1839=IFCMEMBER('3xhSHD6ZX2cQ_BmYMZQ8di',$,'Stendere',$,$,#3108,#918,'302',$);
#1495=IFCMEMBER('1B3xdV7cD9LhMPDvQMiEqW',$,'Stendere',$,$,#2603,#610,'354',$);
#2261=IFCMEMBER('1iYab2Jf91YPlA5iYenBtS',$,'Toppsvill',$,$,#3712,#1263,'216',$);
#1523=IFCMEMBER('2evx_t9tnBSQGHMfoML3mn',$,'Toppsvill',$,$,#2646,#634,'205',$);
#1969=IFCMEMBER('3VojXqLAjDMgrYmwYiO8PF',$,'Stendere',$,$,#3297,#1030,'353',$);
#2134=IFCMEMBER('0X4J2pj0v3IOxxgKXNqH1y',$,'Toppsvill',$,$,#3531,#1157,'205',$);
#1967=IFCMEMBER('1YZn81Y9P9mfhjgOiTZ2qK',$,'Stendere',$,$,#3294,#1028,'333',$);
#1840=IFCMEMBER('2M60CDKj1ElwbB$iv50u8M',$,'Stendere',$,$,#3111,#919,'300',$);
#1448=IFCMEMBER('0gT9bqSf15cOd1Jp1iMtT2',$,'Stendere',$,$,#2530,#569,'316',$);
#1406=IFCMEMBER('1W3rITiJn0E9UyHWoWnZIG',$,'Stendere',$,$,#2471,#535,'317',$);
#2004=IFCMEMBER('1QIGu17XT6chYzI24DUpXo',$,'Stendere',$,$,#3349,#1066,'326',$);
#1920=IFCMEMBER('1E8NfZZaf43u1BpneJ_BRp',$,'Bunnsvill',$,$,#3227,#986,'109',$);
#1542=IFCMEMBER('1D0zRoJZX19xfRPKvHStfA',$,'Stendere',$,$,#2673,#653,'316',$);
#2146=IFCMEMBER('2w4Eo3qpL0xxzdhi_QrJiH',$,'Bunnsvill',$,$,#3553,#1168,'113',$);
#1858=IFCBEAM('1T9d1d7GX0DQiwh7XYRd1t',$,'IPE ståldrager',$,$,#3138,#935,'808',$);
#2338=IFCMEMBER('3cBNsBkWT5MuhOTrEHuMDM',$,'Stendere',$,$,#3822,#1327,'326',$);
#1596=IFCMEMBER('1xtJeGBfL8gAR1uIDR6Edh',$,'Stendere',$,$,#2756,#707,'301',$);
#1684=IFCMEMBER('1765wrRKL5kvDVnFMg6iVQ',$,'Stikkbjelke',$,$,#2886,#784,'10',$);
#1734=IFCMEMBER('1Imvx$GPb3tRVofDR7rB3g',$,'Stendere',$,$,#2953,#826,'352',$);
#1954=IFCMEMBER('3$xrOX1Qz4fRCFdtnCoog0',$,'Bunnsvill',$,$,#3272,#1015,'116',$);
#1761=IFCMEMBER('1Q07aEY458kfFdz$9eguzj',$,'Stikkbjelke',$,$,#2994,#851,'10',$);
#1844=IFCMEMBER('1OlmU2T$nBlv8xuFAkaZOE',$,'Stikkbjelke',$,$,#3117,#923,'10',$);
#1753=IFCMEMBER('1F5ExHbdjA9gT6_W7MR_kZ',$,'Stendere',$,$,#2981,#842,'301',$);
#2169=IFCMEMBER('0aEBjnjr14GA7IMuZK7JAe',$,'Toppsvill',$,$,#3586,#1188,'203',$);
#1539=IFCMEMBER('2HcXRjyhz1YfuIfJZ3IGfZ',$,'Kantbjelke',$,$,#2668,#650,'130',$);
#1813=IFCMEMBER('0dZx_PG1T0Ves6r$L0fk0Y',$,'Kantbjelke',$,$,#3071,#894,'155',$);
#1656=IFCMEMBER('0nPViB0M13_Pi9iBCVaWzB',$,'Bunnsvill',$,$,#2844,#758,'121',$);
#1768=IFCMEMBER('2RxehXVGn1rA9rZVORgliC',$,'Stendere',$,$,#3004,#858,'348',$);
#1465=IFCMEMBER('3STSkqKM945BSEw5aThcdl',$,'Toppsvill',$,$,#2559,#584,'224',$);
#2234=IFCMEMBER('2AtsdYGhj2WhtYiUPuhmcD',$,'Losholt',$,$,#3679,#1243,'602',$);
#2162=IFCMEMBER('1gHNDsZq90H8B2CWLq2MIy',$,'Toppsvill',$,$,#3574,#1182,'222',$);
#1985=IFCMEMBER('2oEKmDPwnBTBR_NMeIm7Hb',$,'Stendere',$,$,#3321,#1047,'302',$);
#2110=IFCMEMBER('0wkFj4XZ9FYA3YDfDXdOn$',$,'Bunnsvill',$,$,#3499,#1138,'125',$);
#1524=IFCMEMBER('1q7KxJLM92VOJyATsF015V',$,'Stendere',$,$,#2647,#636,'300',$);
#1832=IFCMEMBER('3jqsg2OETFbPTYTkPBx5Ak',$,'Stendere',$,$,#3099,#910,'314',$);
#2197=IFCMEMBER('0hYy1xtBX09eU7T0fJUxlM',$,'Stendere',$,$,#3626,#1211,'347',$);
#1071=IFCMEMBER('1U9FIhS9XFsgW4Jt6W_egT',$,'Stendere',$,$,#2012,#338,'307',$);
#2108=IFCMEMBER('3c$qdigj14D8IbqaBQ1ygC',$,'Toppsvill',$,$,#3493,#1136,'201',$);
#1497=IFCMEMBER('0l1HkD8Oz3b8VNTuu_ysX7',$,'Bunnsvill',$,$,#2606,#612,'124',$);
#1956=IFCMEMBER('1s$lvG8sb1KuAKU88mBM11',$,'Stendere',$,$,#3279,#1018,'346',$);
#2063=IFCMEMBER('1q0Lvz5OnAIw3zyE4IbcaJ',$,'Toppsvill',$,$,#3436,#1108,'217',$);
#1989=IFCMEMBER('20SJSj2SH0EfrsWLa_309B',$,'Losholt',$,$,#3324,#1050,'603',$);
#1997=IFCMEMBER('1obe_ayS12df06MAa5Ip8d',$,'Bunnsvill',$,$,#3339,#1058,'134',$);
#2319=IFCMEMBER('3FFK$5t2r2fvp_4eacFPBB',$,'Toppsvill',$,$,#3792,#1309,'207',$);
#2263=IFCMEMBER('2C4QhiiPX7bfXk9P6ldE6j',$,'Bunnsvill',$,$,#3715,#1265,'114',$);
#2208=IFCMEMBER('2ZjIIxMBvFdOLCfbvIWOG0',$,'Stendere',$,$,#3644,#1223,'334',$);
#1439=IFCMEMBER('0ZWZ3vr_PCtxDKmGJBylNN',$,'Kantbjelke',$,$,#2517,#564,'149',$);
#2322=IFCMEMBER('2unwjsWQn5ROPZQJxy1meB',$,'Stendere',$,$,#3798,#1313,'312',$);
#1909=IFCMEMBER('0LKJ5VJY50Zuj8xEyg31jJ',$,'Stendere',$,$,#3211,#976,'312',$);
#2180=IFCMEMBER('2dAzn1lD9D0fnjvcGHONSE',$,'Stendere',$,$,#3602,#1196,'334',$);
#2036=IFCMEMBER('2MTgoI3X1EkxX27lL62dG5',$,'Bunnsvill',$,$,#3395,#1088,'132',$);
#2139=IFCMEMBER('1EaRX0TKL4IOeP_j0q0ebj',$,'Stendere',$,$,#3539,#1162,'334',$);
#1947=IFCMEMBER('3A67hZmYf1cBv9gbEYzxn0',$,'Stendere',$,$,#3263,#1010,'345',$);
#1360=IFCMEMBER('2tiL6So7L4ex2Xp95UgUWM',$,'Stendere',$,$,#2394,#492,'333',$);
#1574=IFCMEMBER('33XMHDo4v1$e8Sq60OKxHt',$,'Bunnsvill',$,$,#2724,#684,'131',$);
#1591=IFCMEMBER('2uZLMSji94fPPSXiknocmd',$,'Stendere',$,$,#2750,#703,'333',$);
#1625=IFCMEMBER('2$vX7xRgz50wU9h_R8n430',$,'Stendere',$,$,#2801,#733,'300',$);
#1436=IFCMEMBER('3R$gJBAiH0Z9VWK9b0_lmF',$,'Stendere',$,$,#2511,#560,'302',$);
#1664=IFCMEMBER('3ANCDsAXP6LAOQtyySG$Va',$,'Toppsvill',$,$,#2857,#766,'211',$);
#1781=IFCMEMBER('0iesWeGNf0W9gKOhRlNwMR',$,'Stendere',$,$,#3019,#866,'300',$);
#2310=IFCMEMBER('2wtv_tc4bAmQIRXEcq$VpB',$,'Stendere',$,$,#3780,#1303,'309',$);
#1845=IFCMEMBER('0rhrE4RUf95foycVG9qBn0',$,'Stendere',$,$,#3118,#925,'312',$);
#2232=IFCBEAM('22hFbIxLz5uv$Kc081mQBH',$,'Drager',$,$,#3674,#1240,'701',$);
#1486=IFCMEMBER('0JXk3udGrAeeurBGcsCI$R',$,'Stendere',$,$,#2594,#602,'302',$);
#1619=IFCMEMBER('2oR3BxhHT5KRB4pLfO2n0u',$,'Stendere',$,$,#2792,#727,'312',$);
#2226=IFCMEMBER('2FYPi1avr1$OPiG8Cw9nCi',$,'Stendere',$,$,#3669,#1237,'347',$);
#1834=IFCMEMBER('3avNgTidbB3PLUDpLtz4TO',$,'Losholt',$,$,#3101,#912,'607',$);
#2039=IFCMEMBER('21kzyRVTT1cQSxFJRiUXEU',$,'Stendere',$,$,#3401,#1092,'302',$);
#2233=IFCMEMBER('33uiBQJxLE6hzxv49$rNv9',$,'Toppsvill',$,$,#3673,#1241,'210',$);
#2088=IFCMEMBER('3szRdH3YnACBMzJWZMYMQs',$,'Toppsvill',$,$,#3468,#1124,'210',$);
#2245=IFCMEMBER('17HMIOEz95YBLrSphBCf$v',$,'Toppsvill',$,$,#3692,#1251,'207',$);
#2220=IFCMEMBER('1dbTPq7qT3Sh6VcvlNigPr',$,'Toppsvill',$,$,#3660,#1233,'207',$);
#1385=IFCMEMBER('2lyu8GEWb8jfthGtFYbT9T',$,'Bunnsvill',$,$,#2435,#513,'101',$);
#1798=IFCMEMBER('0fSXuej6f87h5tJmxOrHhl',$,'Stendere',$,$,#3050,#882,'312',$);
#2142=IFCMEMBER('2P2NUEccf6JwYBXhXqn63s',$,'Stendere',$,$,#3544,#1164,'304',$);
#2252=IFCMEMBER('0eIRAkUYT8qghkjf6mhJzL',$,'Stendere',$,$,#3702,#1257,'312',$);
#2240=IFCMEMBER('2bdKPX7WP5hRFNFedsiXkZ',$,'Losholt',$,$,#3688,#1249,'601',$);
#1775=IFCMEMBER('14hc2_B5rDPPjB9HIklVrp',$,'Bunnsvill',$,$,#3012,#862,'116',$);
#1397=IFCMEMBER('3UzcmaGS53AQ3A6lpRZ0qw',$,'Stendere',$,$,#2455,#526,'318',$);
#2032=IFCMEMBER('3_LwsFjPb6f8V$bdCTYdIy',$,'Bunnsvill',$,$,#3386,#1085,'106',$);
#948=IFCMEMBER('0vdLKL2TL0DhcjuTpKg$A3',$,'Stendere',$,$,#1873,#274,'309',$);
#1008=IFCMEMBER('0gRvsmoiX6HfGQdtKLJUCr',$,'Stendere',$,$,#1943,#305,'337',$);
#1189=IFCMEMBER('2c10ZsOqDEWO3AA4v0ud4s',$,'Stendere',$,$,#2171,#399,'302',$);
#1419=IFCMEMBER('3kdr8gpLL3ouME15sUn3e$',$,'Stendere',$,$,#2490,#546,'302',$);
#769=IFCMEMBER('1D2DkO$XrFhQUjB1GralXx',$,'Stendere',$,$,#1667,#180,'337',$);
#2281=IFCMEMBER('0ohdiQVnD1Of$OBfHLkFox',$,'Bunnsvill',$,$,#3742,#1281,'114',$);
#1476=IFCMEMBER('2ul6ry$8LFHOnzsbRtewVO',$,'Losholt',$,$,#2574,#592,'613',$);
#1652=IFCMEMBER('2mA9uJRRn0uf$BDsGQrpFe',$,'Stendere',$,$,#2838,#754,'306',$);
#967=IFCMEMBER('2qGAVtTcX2ZhgUBoei6oOg',$,'Stikkbjelke',$,$,#1898,#284,'1',$);
#1689=IFCMEMBER('2IctpzFAn7PvYA9TuBlXCy',$,'Toppsvill',$,$,#2896,#790,'221',$);
#2130=IFCMEMBER('0NDccWZa9EVOgDZ12RyzXF',$,'Stendere',$,$,#3524,#1153,'306',$);
#1723=IFCMEMBER('09b3_1LS5EHAztkewTPpuj',$,'Stendere',$,$,#2940,#820,'301',$);
#1562=IFCMEMBER('1TrdHHChL5SRB$r7HWwsy4',$,'Losholt',$,$,#2705,#672,'617',$);
#2056=IFCMEMBER('0k9arjWJ11r9cTnxtLcnF9',$,'Bunnsvill',$,$,#3424,#1102,'115',$);
#2179=IFCMEMBER('0y2n2ItID8ffwJ42n5iOdE',$,'Bunnsvill',$,$,#3599,#1194,'134',$);
#1616=IFCMEMBER('3ZSHyMHdnCSfhvcJzOYoT_',$,'Stendere',$,$,#2786,#725,'300',$);
#2246=IFCMEMBER('33t3Hta1jB$QLoYKDS1jEu',$,'Toppsvill',$,$,#3695,#1253,'222',$);
#2011=IFCMEMBER('04IWGAx6TExwzxMn_pd3w6',$,'Toppsvill',$,$,#3355,#1069,'208',$);
#2267=IFCMEMBER('0oKYJ1XYDC2PD0fT4eCPLI',$,'Toppsvill',$,$,#3721,#1267,'224',$);
#1992=IFCMEMBER('3LH3qTpd98yvLAH$C1VyTU',$,'Toppsvill',$,$,#3331,#1052,'208',$);
#1364=IFCMEMBER('12YX1DwH5CPQK6ZtHopWtk',$,'Stendere',$,$,#2400,#494,'319',$);
#1393=IFCMEMBER('3Lx7W6g1fBYeEl4CmcXxLF',$,'Stikkbjelke',$,$,#2451,#522,'1',$);
ENDSEC;